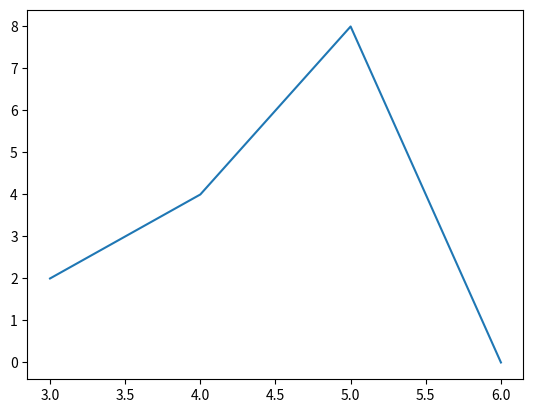

The matplotlib source for this figure:
from matplotlib import pyplot as plt

price =(3,4,5,6)
year = (2,4,8,0)

plt.plot(price,year)

plt.draw()
plt.show()